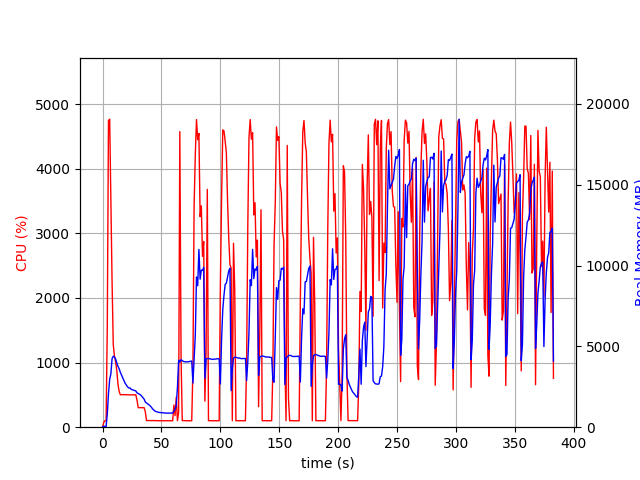

The data file committed next to this chart (first rows):
elapsed_time, nproc, cpu, mem_real, mem_virtual
4.291534423828125e-05, 1, 0.0, 8.527, 3186
1.006, 1, 72.5, 51.57, 648.6
2.014, 1, 101.2, 51.57, 648.6
3.021, 1, 99.3, 51.57, 648.6
4.028, 1, 1557, 809.3, 4800
5.044, 1, 4747, 2081, 6177
6.058, 1, 4766, 2960, 6999
7.078, 1, 3543, 3305, 7362
8.09, 1, 2251, 4240, 8480
9.099, 1, 1278, 4392, 8880
10.11, 1, 1103, 4338, 8912
11.11, 1, 1010, 4217, 8912
12.12, 1, 871.4, 3973, 8912
13.13, 1, 661.8, 3759, 8912
14.14, 1, 550.4, 3608, 9072
15.15, 1, 502.3, 3389, 9072
16.15, 1, 503.2, 3220, 9168
17.16, 1, 503.5, 3049, 9168
18.17, 1, 504.1, 2896, 9168
19.18, 1, 502.0, 2718, 9168
20.19, 1, 502.4, 2610, 9168
21.2, 1, 501.8, 2501, 9168
22.21, 1, 502.1, 2428, 9168
23.22, 1, 500.4, 2435, 9168
24.23, 1, 500.5, 2346, 9168
25.24, 1, 502.2, 2321, 9168
26.25, 1, 500.8, 2297, 9168
27.26, 1, 502.2, 2265, 9168
28.27, 1, 500.6, 2240, 9168
29.28, 1, 417.8, 2124, 9168
30.29, 1, 301.8, 2085, 9168
31.3, 1, 302.1, 2046, 9168
32.31, 1, 302.0, 1991, 9168
33.32, 1, 302.2, 1917, 9168
34.33, 1, 302.7, 1822, 9168
35.34, 1, 301.0, 1734, 9168
36.35, 1, 236.8, 1554, 9168
37.36, 1, 101.1, 1500, 9168
38.37, 1, 103.0, 1437, 9168
39.37, 1, 103.0, 1391, 9168
40.38, 1, 102.0, 1323, 9168
41.39, 1, 103.1, 1245, 9168
42.4, 1, 103.1, 1140, 9168
43.41, 1, 102.0, 1071, 9168
44.42, 1, 102.0, 999.5, 9168
45.43, 1, 101.0, 969, 9168
46.44, 1, 101.1, 943.5, 9168
47.45, 1, 100.0, 922.4, 9168
48.46, 1, 100.1, 909, 9168
49.47, 1, 99.1, 906.8, 9168
50.48, 1, 101.0, 897.6, 9168
51.49, 1, 100.1, 888.4, 9168
52.5, 1, 100.1, 878, 9168
53.51, 1, 101.0, 874.2, 9168
54.52, 1, 100.0, 871.6, 9168
55.52, 1, 99.1, 870.8, 9168
56.53, 1, 100.0, 870.8, 9168
57.54, 1, 100.0, 870.8, 9168
58.55, 1, 99.2, 875.5, 9168
59.56, 1, 100.0, 875.5, 9168
... 319 more rows
